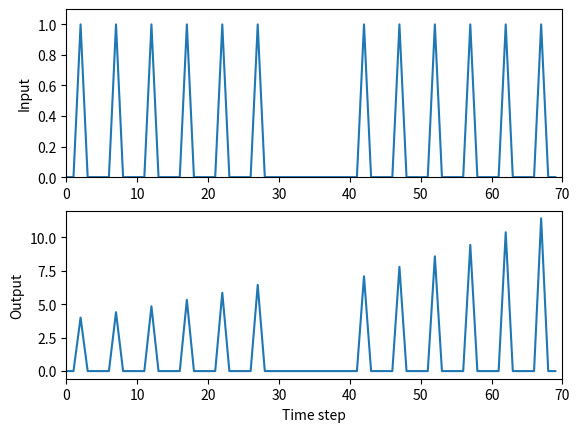

Generate this figure with matplotlib:
# Based on Tom Anastasio's habituationGWR.m
# this script sets up a very simple simulation of habituation
# of the Aplysia gill withdrawal reflex
#
# Modified for BU's RISE Practicum Comp Neuro lab by [email redacted]

###############################
# import libraries with special
# functions needed in this script
###############################
import numpy as np
import matplotlib.pyplot as plt

###############################
# Define input stimulation
###############################
# TODO: Set a variable called stv to 4, this will define 
#        the weight of the connection from input to output
stv = 4

dec= 1.1 # set weight decrement for habituation

pls=[0, 0, 1, 0, 0] # set up a pulse

# TODO: then create a list of 6 pulses, called x, to use for input
x = pls*6 + [0]*10 + pls*6

v = stv # Set connection weight to start weight value

###############################
# Set up and run simulation
###############################

# TODO: Find the length of the input list (x)
#        and assign its value to a new variable, nTs
#        (which tracks the number of Time Steps)
nTs = len(x)

# TODO: Create a numpy array named y, a 1D vector
#        (row vector) padded with zeros, with one
#        element per each time step
y = np.zeros((1,nTs))

# TODO: use a for-loop to iterate 
#        through each time step in 
#        the input series and calculate
#        the output at each time step. Ex:
for t in range(nTs):
    y[0,t] = v*x[t]
    
    if x[t]>0:
        v *= dec #decrement weigh
        
    if t>3 and sum(x[t-4:t]) == 0 and v<stv and forgetflag:
        v += (stv-v)*0.05

#     then indent 4 spaces and write the equation that
#     describes how each input value in the vector x is 
#     transformed to the output value in the vector y
    
# TODO: At each time step, check if the gill is receiving
#        stimulation and, if it is, cause the connection
#        weight to habituate (decrease)
   


###############################
# Plot the results
###############################

# Plot both the input series (vector x)
# and the resulting output series (vector y)
fig = plt.figure()
ax1 = fig.add_subplot(211)
ax1.plot(x) #, color='white',  antialiased=False, edgecolors='black', linewidth=1, shade=False, alpha=1)
ax1.set_ylabel('Input')
ax1.set_xlim(0, nTs)
ax1.set_ylim(0, 1.1)

ax2 = fig.add_subplot(212)
ax2.plot(y[0]) #, color='white',  antialiased=False, edgecolors='black', linewidth=1, shade=False, alpha=1)
ax2.set_xlabel('Time step')
ax2.set_ylabel('Output')
ax2.set_xlim(0, nTs)
#ax2.set_ylim(0, stv*2) #stv=0.5)

plt.show()
